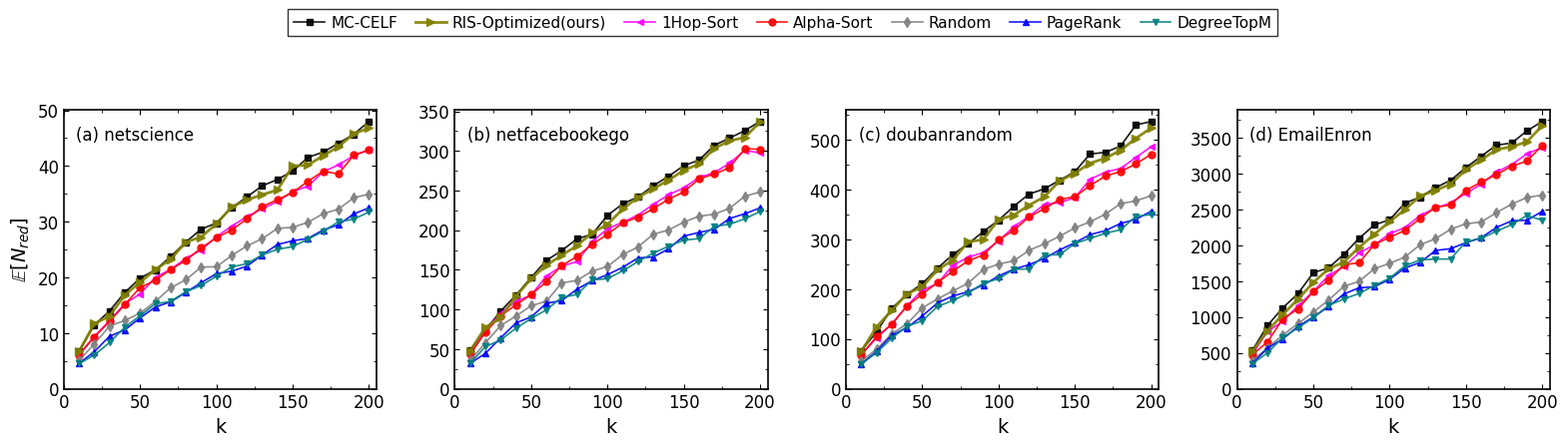

Python code for this plot:
import numpy as np
import pandas as pd
import matplotlib.pyplot as plt
from matplotlib.ticker import AutoMinorLocator

# 1. 定义数据集及其规模因子 (根据真实节点数推算纵坐标上限)
DATASETS = [
    {"name": "netscience",     "nodes": 379,   "scale": 45.0},    
    {"name": "netfacebookego", "nodes": 2888,  "scale": 320.0},   
    {"name": "doubanrandom",   "nodes": 4723,  "scale": 500.0},   
    {"name": "EmailEnron",     "nodes": 33696, "scale": 3500.0}   
]

def generate_redemptions_mock_data():
    # 点更密集，从 10 到 200，步长为 10 (共 20 个点)
    k_values = np.arange(10, 201, 10)
    
    methods = [
        "MC-CELF (Upper Bound)", "RIS-Optimized (Ours)", "1Hop-Sort", 
        "Alpha-Sort", "Random", "PageRank", "DegreeTopM"
    ]
    
    data = []
    for ds in DATASETS:
        ds_name = ds["name"]
        scale = ds["scale"]
        
        # 严格按照你 CSV 中的真实排名比例设定 (Random 吊打 PageRank/Degree)
        perf_ratios = {
            "MC-CELF (Upper Bound)": 1.02, 
            "RIS-Optimized (Ours)": 1.00,
            "1Hop-Sort": 0.92,
            "Alpha-Sort": 0.91,
            "Random": 0.75,                
            "PageRank": 0.68,
            "DegreeTopM": 0.67
        }
        
        for method in methods:
            ratio = perf_ratios[method]
            
            for k in k_values:
                # 基础增长曲线 (次模衰减特征)
                norm_k = k / 200.0
                base_trend = norm_k ** 0.65
                
                # 基础值
                val = scale * base_trend * ratio
                
                # 加入真实的随机抖动
                noise = np.random.normal(0, scale * 0.01)
                if k == 10: noise = 0 # 起点不加太多噪音
                
                activated = max(0.5, val + noise)
                
                # 【核心逻辑】：核销数比激活数高约 3%~5% (模拟老客复购)
                redemptions = activated * np.random.uniform(1.03, 1.05)
                
                data.append({
                    "dataset": ds_name,
                    "method": method, 
                    "seed_num": k, 
                    "redemptions": redemptions
                })
            
    return pd.DataFrame(data)

def draw_redemptions_1x4():
    df = generate_redemptions_mock_data()
    
    # 2. 纯正的顶会 Matplotlib 风格设置 (全边框，刻度向内)
    plt.rcParams.update({
        "font.family": "serif", 
        "font.serif": ["Times New Roman"],
        "font.size": 12, 
        "axes.labelsize": 14, 
        "legend.fontsize": 11, 
        "axes.linewidth": 1.2, 
        "xtick.direction": "in",  # 刻度线向内
        "ytick.direction": "in",
        "xtick.top": True,        # 顶部显示刻度
        "ytick.right": True       # 右侧显示刻度
    })

    # 3. 严格复刻参考图的颜色和标记
    method_styles = {
        "MC-CELF (Upper Bound)": {"color": "black",   "marker": "s", "label": "MC-CELF"},
        "RIS-Optimized (Ours)":  {"color": "#808000", "marker": ">", "label": "RIS-Optimized(ours)", "markersize": 6, "linewidth": 2.0, "zorder": 10}, # 橄榄绿，右三角，加粗置顶
        "1Hop-Sort":             {"color": "#FF00FF", "marker": "<", "label": "1Hop-Sort"}, # 品红，左三角
        "Alpha-Sort":            {"color": "red",     "marker": "o", "label": "Alpha-Sort"},
        "Random":                {"color": "gray",    "marker": "d", "label": "Random"},
        "PageRank":              {"color": "blue",    "marker": "^", "label": "PageRank"},
        "DegreeTopM":            {"color": "#008080", "marker": "v", "label": "DegreeTopM"}, # 蓝绿，下三角
    }

    # 4. 创建 1行4列 的大图，宽16，高4 (适合横向展示)
    fig, axes = plt.subplots(1, 4, figsize=(16, 4))
    
    letters = ['a', 'b', 'c', 'd']
    
    for col_idx, ds in enumerate(DATASETS):
        ds_name = ds["name"]
        subset_ds = df[df["dataset"] == ds_name]
        ax = axes[col_idx]
        
        # --- 绘制核销数 ---
        for method, style in method_styles.items():
            subset = subset_ds[subset_ds["method"] == method]
            ax.plot(subset["seed_num"], subset["redemptions"], label=style["label"],
                    color=style["color"], marker=style["marker"], 
                    linewidth=style.get("linewidth", 1.2), 
                    markersize=style.get("markersize", 5), 
                    alpha=0.9, zorder=style.get("zorder", 1))

        # --- 设置坐标轴和内嵌文本 ---
        ax.set_xlabel("k", labelpad=4)
        ax.set_xlim(0, 205)
        ax.set_xticks([0, 50, 100, 150, 200])
        
        # 【关键修改】：Y 轴标签替换为 E[N_red]
        if col_idx == 0:
            ax.set_ylabel(r"$\mathbb{E}[N_{red}]$", labelpad=4)
            
        ax.set_ylim(bottom=0) # Y轴从0开始
        ax.xaxis.set_minor_locator(AutoMinorLocator(2))
        ax.yaxis.set_minor_locator(AutoMinorLocator(2))
        
        # 将 (a) dataset_name 写在图表内部左上角
        letter = letters[col_idx]
        ax.text(0.04, 0.94, f"({letter}) {ds_name}", 
                transform=ax.transAxes, fontsize=12, verticalalignment='top',
                bbox=dict(facecolor='white', alpha=0.8, edgecolor='none', pad=1.5))

    # 5. 提取图例并放置在整个大图的最顶部 (带黑色边框)
    handles, labels = axes[0].get_legend_handles_labels()
    legend = fig.legend(handles, labels, loc="upper center", ncol=7, 
                        bbox_to_anchor=(0.5, 1.12), frameon=True, 
                        edgecolor='black', fancybox=False, handletextpad=0.4, columnspacing=1.2)
    legend.get_frame().set_linewidth(1.0)

    # 6. 调整子图间距
    plt.subplots_adjust(top=0.85, bottom=0.15, left=0.05, right=0.98, wspace=0.25)
    
    # 保存高清 PDF
    output_filename = "neurips_style_redemptions_1x4.pdf"
    plt.savefig(output_filename, dpi=300, bbox_inches="tight")
    print(f"✅ 顶会风格 1x4 核销数图已生成: {output_filename}")
    plt.show()

if __name__ == "__main__":
    draw_redemptions_1x4()
